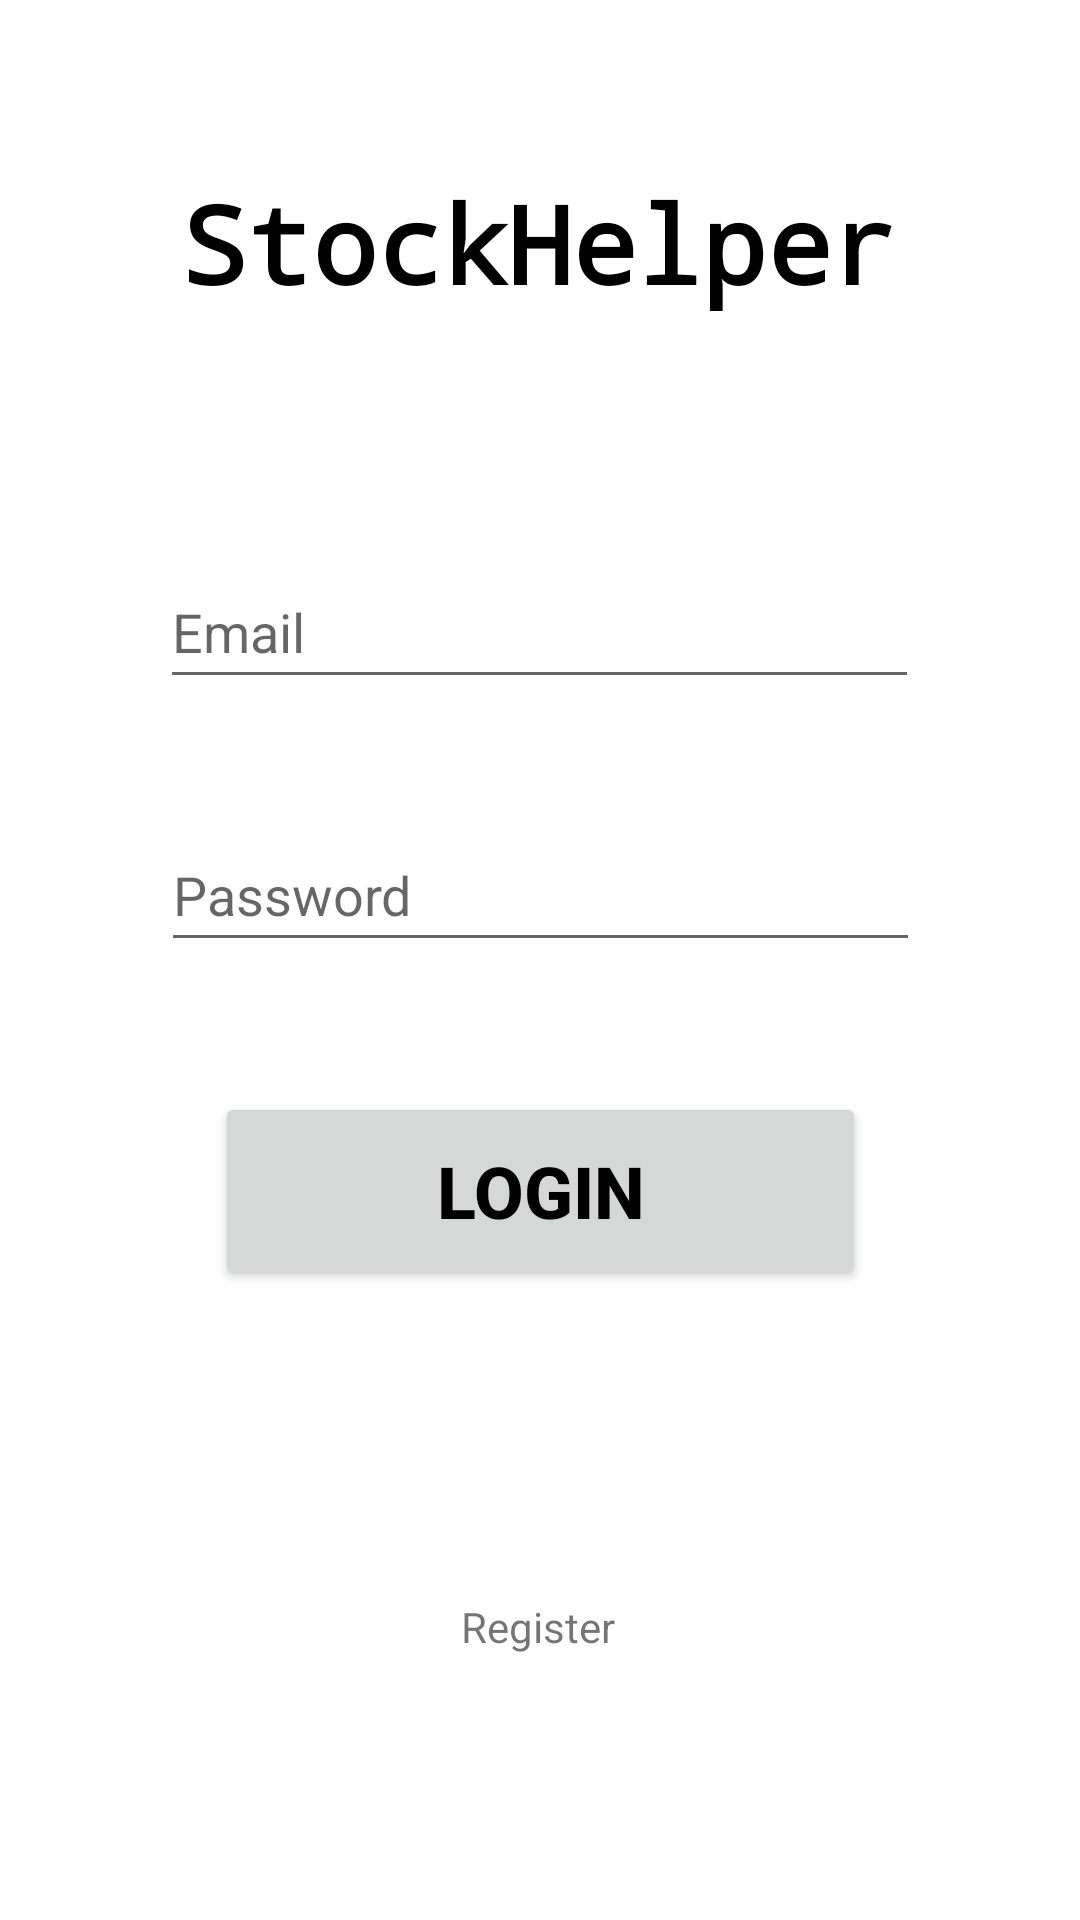

Here is an Android app screen rendered from its layout file. Give the layout XML and the strings, colors and styles it references.
<!-- AndroidManifest.xml: application theme Theme.StockHelper -->
<!-- res/layout/activity_login.xml -->
<?xml version="1.0" encoding="utf-8"?>
<androidx.constraintlayout.widget.ConstraintLayout xmlns:android="http://schemas.android.com/apk/res/android"
    xmlns:app="http://schemas.android.com/apk/res-auto"
    xmlns:tools="http://schemas.android.com/tools"
    android:layout_width="match_parent"
    android:layout_height="match_parent"
    android:background="@color/white"
    tools:context=".Login">

    <TextView
        android:id="@+id/textView6"
        android:layout_width="240dp"
        android:layout_height="74dp"
        android:fontFamily="monospace"
        android:text="@string/app_logo"
        android:textAlignment="center"
        android:textColor="@color/black"
        android:textSize="36sp"
        android:textStyle="bold"
        app:layout_constraintBottom_toBottomOf="parent"
        app:layout_constraintHorizontal_bias="0.497"
        app:layout_constraintLeft_toLeftOf="parent"
        app:layout_constraintRight_toRightOf="parent"
        app:layout_constraintTop_toTopOf="parent"
        app:layout_constraintVertical_bias="0.100000024" />

    <Button
        android:id="@+id/login_button"
        android:layout_width="217dp"
        android:layout_height="66dp"
        android:text="@string/login_button"
        android:textColor="@color/black"
        android:textSize="24sp"
        android:textStyle="bold"
        app:layout_constraintBottom_toBottomOf="parent"
        app:layout_constraintEnd_toEndOf="parent"
        app:layout_constraintStart_toStartOf="parent"
        app:layout_constraintTop_toBottomOf="@+id/textView6"
        app:layout_constraintVertical_bias="0.526" />

    <TextView
        android:id="@+id/registerText"
        android:layout_width="wrap_content"
        android:layout_height="wrap_content"
        android:clickable="true"
        android:focusable="true"
        android:text="@string/register_text"
        app:layout_constraintBottom_toBottomOf="parent"
        app:layout_constraintEnd_toEndOf="parent"
        app:layout_constraintHorizontal_bias="0.498"
        app:layout_constraintStart_toStartOf="parent"
        app:layout_constraintTop_toBottomOf="@+id/textView6"
        app:layout_constraintVertical_bias="0.82" />

    <EditText
        android:id="@+id/passwordInput"
        android:layout_width="253dp"
        android:layout_height="48dp"
        android:autofillHints=""
        android:ems="10"
        android:hint="@string/password_entry"
        android:inputType="textPassword"
        app:layout_constraintBottom_toBottomOf="parent"
        app:layout_constraintEnd_toEndOf="parent"
        app:layout_constraintStart_toStartOf="parent"
        app:layout_constraintTop_toBottomOf="@+id/textView6"
        app:layout_constraintVertical_bias="0.308" />

    <ProgressBar
        android:id="@+id/loginProgressBar"
        style="?android:attr/progressBarStyle"
        android:layout_width="wrap_content"
        android:layout_height="wrap_content"
        android:visibility="invisible"
        app:layout_constraintBottom_toBottomOf="parent"
        app:layout_constraintEnd_toEndOf="parent"
        app:layout_constraintStart_toStartOf="parent"
        app:layout_constraintTop_toTopOf="parent" />

    <EditText
        android:id="@+id/emailInput"
        android:layout_width="253dp"
        android:layout_height="48dp"
        android:ems="10"
        android:hint="@string/login_email"
        android:inputType="textEmailAddress"
        app:layout_constraintBottom_toBottomOf="parent"
        app:layout_constraintEnd_toEndOf="parent"
        app:layout_constraintHorizontal_bias="0.497"
        app:layout_constraintStart_toStartOf="parent"
        app:layout_constraintTop_toBottomOf="@+id/textView6"
        app:layout_constraintVertical_bias="0.118"
        android:autofillHints="" />

</androidx.constraintlayout.widget.ConstraintLayout>
<!-- resources referenced by this layout -->
<resources>
  <string name="app_logo">StockHelper</string>
  <string name="login_button">Login</string>
  <string name="login_email">Email</string>
  <string name="password_entry">Password</string>
  <string name="register_text">Register</string>
  <style name="Theme.StockHelper" parent="Theme.MaterialComponents.DayNight.DarkActionBar">
          
          <item name="colorPrimary">@color/purple_500</item>
          <item name="colorPrimaryVariant">@color/purple_700</item>
          <item name="colorOnPrimary">@color/white</item>
          
          <item name="colorSecondary">@color/teal_200</item>
          <item name="colorSecondaryVariant">@color/teal_700</item>
          <item name="colorOnSecondary">@color/black</item>
          
          <item name="android:statusBarColor" tools:targetApi="l">?attr/colorPrimaryVariant</item>
          
      </style>
  <!-- not gathered from this repository: default colours our renderer supplied (Android Studio template values) -->
  <color name="purple_500">#FF6200EE</color>
  <color name="purple_700">#FF3700B3</color>
  <color name="teal_200">#FF03DAC5</color>
  <color name="teal_700">#FF018786</color>
  <color name="black">#FF000000</color>
  <color name="white">#FFFFFFFF</color>
</resources>
